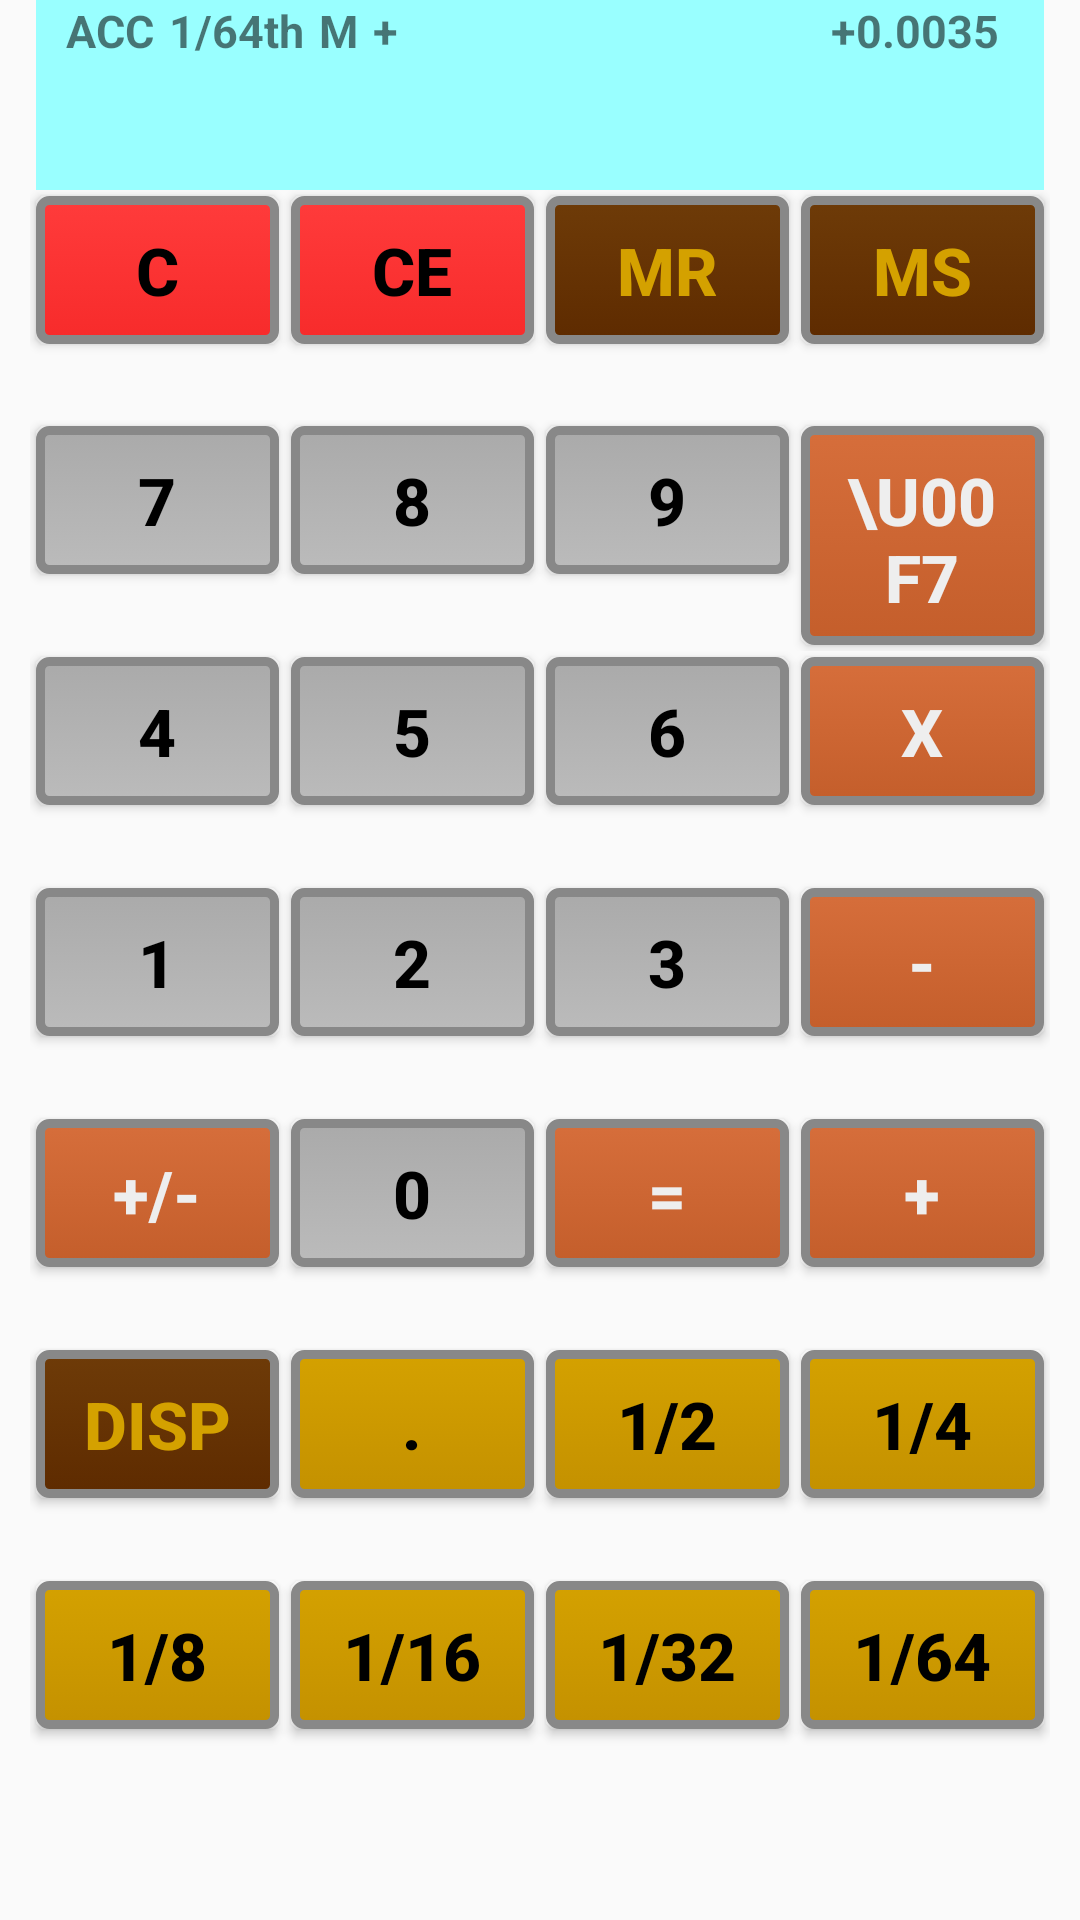

This screen was rendered from an Android layout file. Write that file and the resources it references.
<!-- AndroidManifest.xml: application theme AppTheme -->
<!-- res/layout/fragment_calculator.xml -->
<?xml version="1.0" encoding="utf-8"?>
<LinearLayout xmlns:android="http://schemas.android.com/apk/res/android"
    xmlns:tools="http://schemas.android.com/tools"
    android:orientation="vertical"
    android:layout_width="match_parent"
    android:layout_height="match_parent"
    tools:context="com.widgetmath.handycalculator.CalculatorFragment">

        <RelativeLayout
            android:layout_width="match_parent"
            android:layout_height="wrap_content"
            android:layout_marginLeft="12dp"
            android:layout_marginRight="12dp"
            android:background="@color/PaleDullCyan">

            <RelativeLayout
                android:id="@+id/divModeInfo"
                android:layout_width="match_parent"
                android:layout_height="wrap_content"
                android:layout_marginLeft="10dp"
                android:layout_marginRight="10dp">

                <TextView
                    android:id="@+id/textMode"
                    style="@style/HandyCalculatorModeDisplayStyle"
                    android:layout_alignParentLeft="true"
                    android:layout_alignParentTop="true"
                    android:text="ACC" />

                <TextView
                    android:id="@+id/textFrac"
                    style="@style/HandyCalculatorModeDisplayStyle"
                    android:layout_toRightOf="@+id/textMode"
                    android:layout_alignParentTop="true"
                    android:text="1/64th" />

                <TextView
                    android:id="@+id/textMEM"
                    style="@style/HandyCalculatorModeDisplayStyle"
                    android:layout_toRightOf="@+id/textFrac"
                    android:layout_alignParentTop="true"
                    android:text="M" />

                <TextView
                    android:id="@+id/textOP"
                    style="@style/HandyCalculatorModeDisplayStyle"
                    android:layout_toRightOf="@+id/textMEM"
                    android:layout_alignParentTop="true"
                    android:text="+" />

                <TextView
                    android:id="@+id/textRemainder"
                    style="@style/HandyCalculatorModeDisplayStyle"
                    android:layout_alignParentRight="true"
                    android:layout_alignParentTop="true"
                    android:text="+0.0035" />

            </RelativeLayout>

            <TextView
                android:id="@+id/txtDisplayMain"
                android:layout_width="wrap_content"
                android:layout_height="wrap_content"
                android:layout_alignParentRight="true"
                android:layout_marginTop="10dp"
                android:textSize="40sp"
                android:textAppearance="?android:attr/textAppearanceLarge" />

        </RelativeLayout>

        <LinearLayout
            style="@style/HandyCalculatorButtonRowStyle" >

            <Button
                android:id="@+id/buttonC"
                style="@style/HandyCalculatorButtonStyle_Admin"
                android:text="C" />

            <Button
                android:id="@+id/buttonCE"
                style="@style/HandyCalculatorButtonStyle_Admin"
                android:text="CE" />


            <Button
                android:id="@+id/buttonMR"
                style="@style/HandyCalculatorButtonStyle_Meta"
                android:text="MR" />

            <Button
                android:id="@+id/buttonMS"
                style="@style/HandyCalculatorButtonStyle_Meta"
                android:text="MS" />

        </LinearLayout>

        <LinearLayout
            style="@style/HandyCalculatorButtonRowStyle" >

            <Button
                android:id="@+id/button7"
                style="@style/HandyCalculatorButtonStyle_Ordinary"
                android:text="7" />

            <Button
                android:id="@+id/button8"
                style="@style/HandyCalculatorButtonStyle_Ordinary"
                android:text="8" />

            <Button
                android:id="@+id/button9"
                style="@style/HandyCalculatorButtonStyle_Ordinary"
                android:text="9" />

            <Button
                android:id="@+id/buttonDiv"
                style="@style/HandyCalculatorButtonStyle_Ops"
                android:text="\u00F7" />

        </LinearLayout>

        <LinearLayout
            style="@style/HandyCalculatorButtonRowStyle" >

            <Button
                android:id="@+id/button4"
                style="@style/HandyCalculatorButtonStyle_Ordinary"
                android:text="4" />

            <Button
                android:id="@+id/button5"
                style="@style/HandyCalculatorButtonStyle_Ordinary"
                android:text="5" />

            <Button
                android:id="@+id/button6"
                style="@style/HandyCalculatorButtonStyle_Ordinary"
                android:text="6" />

            <Button
                android:id="@+id/buttonMul"
                style="@style/HandyCalculatorButtonStyle_Ops"
                android:text="X" />

        </LinearLayout>

        <LinearLayout
            style="@style/HandyCalculatorButtonRowStyle" >

            <Button
                android:id="@+id/button1"
                style="@style/HandyCalculatorButtonStyle_Ordinary"
                android:text="1" />

            <Button
                android:id="@+id/button2"
                style="@style/HandyCalculatorButtonStyle_Ordinary"
                android:text="2" />

            <Button
                android:id="@+id/button3"
                style="@style/HandyCalculatorButtonStyle_Ordinary"
                android:text="3" />

            <Button
                android:id="@+id/buttonMin"
                style="@style/HandyCalculatorButtonStyle_Ops"
                android:text="-" />

        </LinearLayout>

        <LinearLayout
            style="@style/HandyCalculatorButtonRowStyle" >

            <Button
                android:id="@+id/buttonCHS"
                style="@style/HandyCalculatorButtonStyle_Ops"
                android:text="+/-" />

            <Button
                android:id="@+id/button0"
                style="@style/HandyCalculatorButtonStyle_Ordinary"
                android:text="0" />

            <Button
                android:id="@+id/buttonEq"
                style="@style/HandyCalculatorButtonStyle_Ops"
                android:text="=" />

            <Button
                android:id="@+id/buttonPlu"
                style="@style/HandyCalculatorButtonStyle_Ops"
                android:text="+" />

        </LinearLayout>

        <LinearLayout
            style="@style/HandyCalculatorButtonRowStyle" >

            <Button
                android:id="@+id/buttonDisp"
                style="@style/HandyCalculatorButtonStyle_Meta"
                android:text="Disp" />

            <Button
                android:id="@+id/buttonDot"
                style="@style/HandyCalculatorButtonStyle_Deci"
                android:text="." />

            <Button
                android:id="@+id/buttonDot2"
                style="@style/HandyCalculatorButtonStyle_Deci"
                android:text="1/2" />

            <Button
                android:id="@+id/buttonDot4"
                style="@style/HandyCalculatorButtonStyle_Deci"
                android:text="1/4" />

        </LinearLayout>

        <LinearLayout
            style="@style/HandyCalculatorButtonRowStyle" >

            <Button
                android:id="@+id/buttonDot8"
                style="@style/HandyCalculatorButtonStyle_Deci"
                android:text="1/8" />

            <Button
                android:id="@+id/buttonDot16"
                style="@style/HandyCalculatorButtonStyle_Deci"
                android:text="1/16" />

            <Button
                android:id="@+id/buttonDot32"
                style="@style/HandyCalculatorButtonStyle_Deci"
                android:text="1/32" />

            <Button
                android:id="@+id/buttonDot64"
                style="@style/HandyCalculatorButtonStyle_Deci"
                android:text="1/64" />

        </LinearLayout>

        <TextView
            android:layout_width="match_parent"
            android:layout_height="wrap_content"
            android:textColor="#FFFFFF"
            android:id="@+id/txtAccum"/>

        <TextView
            android:layout_width="match_parent"
            android:layout_height="wrap_content"
            android:textColor="#FFFFFF"
            android:id="@+id/txtEntry"/>


</LinearLayout>
<!-- resources referenced by this layout -->
<resources>
  <color name="PaleDullCyan">#99FFFF</color>
  <style name="HandyCalculatorButtonRowStyle">
          <item name="android:layout_width">match_parent</item>
          <item name="android:layout_height">0dp</item>
          <item name="android:layout_weight">12</item>
          <item name="android:weightSum">100</item>
          <item name="android:layout_marginLeft">10dp</item>
          <item name="android:layout_marginRight">10dp</item>
      </style>
  <style name="HandyCalculatorButtonStyle_Admin" parent="HandyCalculatorButtonStyle">
          <item name="android:background">@drawable/custom_button_red</item>
          <item name="android:textColor">@color/Black0</item>
      </style>
  <style name="HandyCalculatorButtonStyle_Deci" parent="HandyCalculatorButtonStyle">
          <item name="android:background">@drawable/custom_button_yellow</item>
          <item name="android:textColor">@color/Black0</item>
      </style>
  <style name="HandyCalculatorButtonStyle_Meta" parent="HandyCalculatorButtonStyle">
          <item name="android:background">@drawable/custom_button_brown</item>
          <item name="android:textColor">@color/DarkYellowOrangeL</item>
      </style>
  <style name="HandyCalculatorButtonStyle_Ops" parent="HandyCalculatorButtonStyle">
          <item name="android:background">@drawable/custom_button_orange</item>
          <item name="android:textColor">@color/WhiteE</item>
      </style>
  <style name="HandyCalculatorButtonStyle_Ordinary" parent="HandyCalculatorButtonStyle">
          <item name="android:background">@drawable/custom_button_grey</item>
          <item name="android:textColor">@color/Black0</item>
      </style>
  <style name="HandyCalculatorModeDisplayStyle">
          <item name="android:layout_width">wrap_content</item>
          <item name="android:layout_height">wrap_content</item>
          <item name="android:layout_marginRight">5dp</item>
          <item name="android:textStyle">bold</item>
          <item name="android:textSize">@dimen/infoTextSize</item>
      </style>
  <style name="AppTheme" parent="Theme.AppCompat.Light.DarkActionBar">
          
      </style>
  <style name="HandyCalculatorButtonStyle">
          <item name="android:layout_weight">25</item>
          <item name="android:layout_margin">@dimen/button_layout_margin</item>
          <item name="android:layout_width">0dp</item>
          <item name="android:layout_height">wrap_content</item>
          <item name="android:textStyle">bold</item>
          <item name="android:textSize">@dimen/buttonTextSize</item>
      </style>
  <color name="Black0">#000000</color>
  <color name="DarkYellowOrangeL">#D4A100</color>
  <color name="WhiteE">#EEEEEE</color>
  <dimen name="infoTextSize">15dp</dimen>
  <dimen name="button_layout_margin">2dp</dimen>
  <dimen name="buttonTextSize">20dp</dimen>
  <color name="MediumFadedYellow">#CCCC33</color>
  <color name="Grey8">#888888</color>
  <color name="DarkYellowOrangeD">#C49100</color>
</resources>
